Dataset: AIFactory_FruitQC (GitHub, yuri0329/AIFactory_FruitQC). Classes: apple fuji, mandarine hallabong, mandarine onjumilgam, pear chuhwang, pear singo, persimmon bansi, persimmon booyu, persimmon daebong.

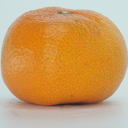
Label: mandarine onjumilgam

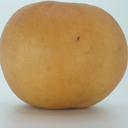
Label: pear singo

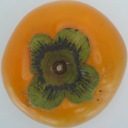
Label: persimmon booyu

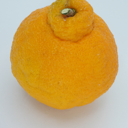
Label: mandarine hallabong

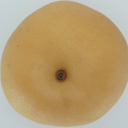
Label: pear chuhwang

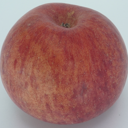
Label: apple fuji
